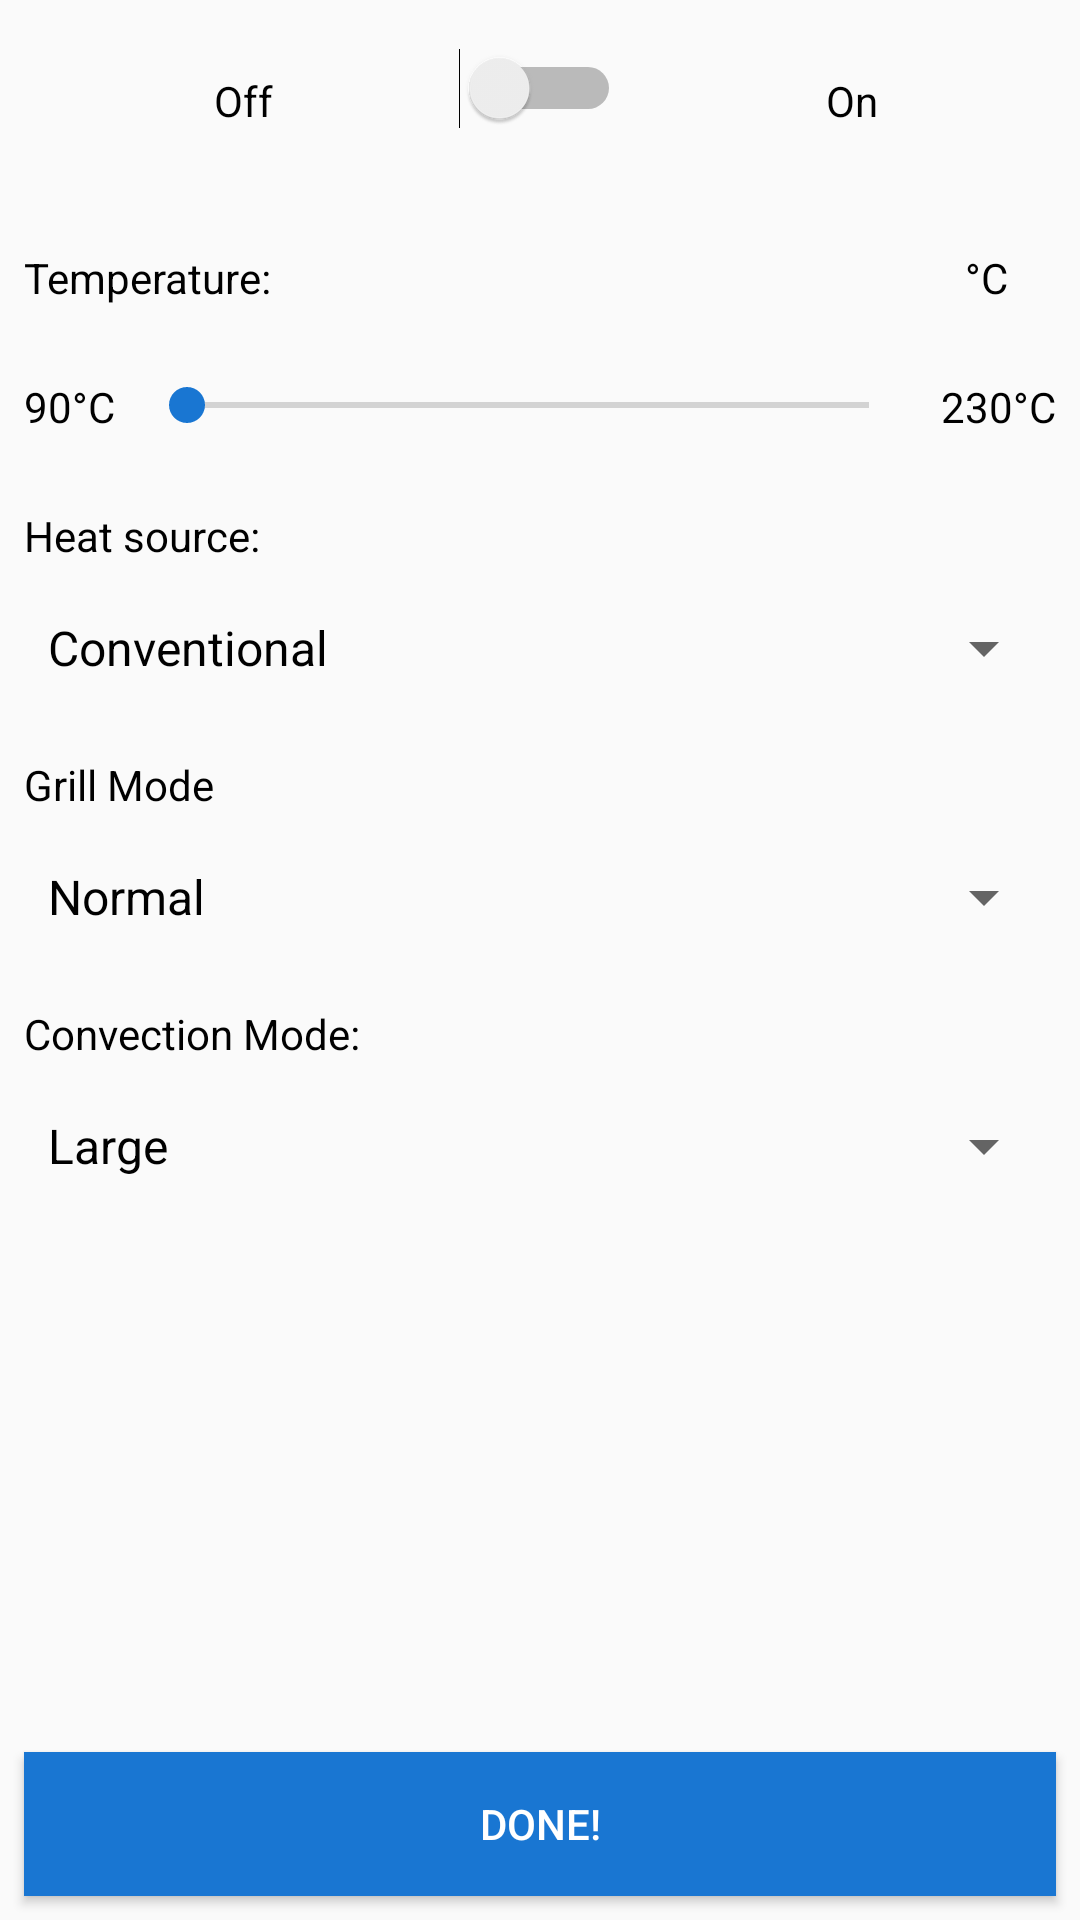

Android layout source for this screen:
<!-- AndroidManifest.xml: application theme AppTheme -->
<!-- res/layout/activity_oven_details.xml -->
<?xml version="1.0" encoding="utf-8"?>
<android.support.constraint.ConstraintLayout xmlns:android="http://schemas.android.com/apk/res/android"
    xmlns:app="http://schemas.android.com/apk/res-auto"
    xmlns:tools="http://schemas.android.com/tools"
    android:layout_width="match_parent"
    android:layout_height="match_parent">


    <Spinner
        android:id="@+id/heat_source_spinner"
        android:layout_width="match_parent"
        android:layout_height="wrap_content"
        android:layout_marginStart="8dp"
        android:layout_marginLeft="8dp"
        android:layout_marginTop="16dp"
        android:layout_marginEnd="8dp"
        android:layout_marginRight="8dp"
        android:entries="@array/heatSource"
        android:spinnerMode="dialog"
        app:layout_constraintEnd_toEndOf="parent"
        app:layout_constraintHorizontal_bias="0.0"
        app:layout_constraintStart_toStartOf="parent"
        app:layout_constraintTop_toBottomOf="@+id/textView40" />

    <Spinner
        android:id="@+id/grill_mode_spinner"
        android:layout_width="match_parent"
        android:layout_height="wrap_content"
        android:layout_marginStart="8dp"
        android:layout_marginLeft="8dp"
        android:layout_marginTop="16dp"
        android:layout_marginEnd="8dp"
        android:layout_marginRight="8dp"
        android:entries="@array/grillMode"
        android:spinnerMode="dialog"
        app:layout_constraintEnd_toEndOf="parent"
        app:layout_constraintHorizontal_bias="0.0"
        app:layout_constraintStart_toStartOf="parent"
        app:layout_constraintTop_toBottomOf="@+id/textView41" />

    <Spinner
        android:id="@+id/convection_mode_spinner"
        android:layout_width="match_parent"
        android:layout_height="wrap_content"
        android:layout_marginStart="8dp"
        android:layout_marginLeft="8dp"
        android:layout_marginTop="16dp"
        android:layout_marginEnd="8dp"
        android:layout_marginRight="8dp"
        android:entries="@array/convectionMode"
        android:spinnerMode="dialog"
        app:layout_constraintEnd_toEndOf="parent"
        app:layout_constraintHorizontal_bias="0.0"
        app:layout_constraintStart_toStartOf="parent"
        app:layout_constraintTop_toBottomOf="@+id/textView42" />

    <SeekBar
        android:id="@+id/oven_seek"
        android:layout_width="0dp"
        android:layout_height="wrap_content"
        android:layout_marginStart="8dp"
        android:layout_marginLeft="8dp"
        android:layout_marginEnd="8dp"
        android:layout_marginRight="8dp"
        android:max="140"
        app:layout_constraintEnd_toStartOf="@+id/textView39"
        app:layout_constraintStart_toEndOf="@+id/textView38"
        app:layout_constraintTop_toTopOf="@+id/textView38" />

    <Switch
        android:id="@+id/oven_switch"
        android:layout_width="wrap_content"
        android:layout_height="wrap_content"
        android:layout_marginTop="16dp"
        app:layout_constraintEnd_toEndOf="parent"
        app:layout_constraintStart_toStartOf="parent"
        app:layout_constraintTop_toTopOf="parent" />

    <Button
        android:id="@+id/done_oven"
        android:layout_width="match_parent"
        android:layout_height="wrap_content"
        android:layout_marginStart="8dp"
        android:layout_marginLeft="8dp"
        android:layout_marginEnd="8dp"
        android:layout_marginRight="8dp"
        android:layout_marginBottom="8dp"
        android:background="@color/ourBlue"
        android:text="Done!"
        android:textColor="@android:color/white"
        app:layout_constraintBottom_toBottomOf="parent"
        app:layout_constraintEnd_toEndOf="parent"
        app:layout_constraintStart_toStartOf="parent" />

    <TextView
        android:id="@+id/textView33"
        android:layout_width="wrap_content"
        android:layout_height="wrap_content"
        android:layout_marginStart="8dp"
        android:layout_marginLeft="8dp"
        android:layout_marginTop="8dp"
        android:text="Off"
        app:layout_constraintEnd_toStartOf="@+id/oven_switch"
        app:layout_constraintHorizontal_bias="0.504"
        app:layout_constraintStart_toStartOf="parent"
        app:layout_constraintTop_toTopOf="@+id/oven_switch" />

    <TextView
        android:id="@+id/textView34"
        android:layout_width="wrap_content"
        android:layout_height="wrap_content"
        android:layout_marginStart="8dp"
        android:layout_marginLeft="8dp"
        android:layout_marginTop="8dp"
        android:layout_marginEnd="8dp"
        android:layout_marginRight="8dp"
        android:text="On"
        app:layout_constraintEnd_toEndOf="parent"
        app:layout_constraintHorizontal_bias="0.504"
        app:layout_constraintStart_toEndOf="@+id/oven_switch"
        app:layout_constraintTop_toTopOf="@+id/oven_switch" />

    <TextView
        android:id="@+id/textView35"
        android:layout_width="wrap_content"
        android:layout_height="wrap_content"
        android:layout_marginStart="8dp"
        android:layout_marginTop="40dp"
        android:layout_marginEnd="256dp"
        android:text="@string/temperature"
        app:layout_constraintEnd_toEndOf="parent"
        app:layout_constraintHorizontal_bias="0.0"
        app:layout_constraintStart_toStartOf="parent"
        app:layout_constraintTop_toBottomOf="@+id/oven_switch" />

    <TextView
        android:id="@+id/textView36"
        android:layout_width="wrap_content"
        android:layout_height="wrap_content"
        android:layout_marginEnd="24dp"
        android:layout_marginRight="24dp"
        android:text="°C"
        app:layout_constraintEnd_toEndOf="parent"
        app:layout_constraintTop_toTopOf="@+id/textView35" />

    <TextView
        android:id="@+id/oven_temp_text"
        android:layout_width="wrap_content"
        android:layout_height="wrap_content"
        android:layout_marginEnd="8dp"
        android:layout_marginRight="8dp"
        app:layout_constraintEnd_toStartOf="@+id/textView36"
        app:layout_constraintTop_toTopOf="@+id/textView35" />

    <TextView
        android:id="@+id/textView38"
        android:layout_width="wrap_content"
        android:layout_height="wrap_content"
        android:layout_marginStart="8dp"
        android:layout_marginLeft="8dp"
        android:layout_marginTop="24dp"
        android:text="90°C"
        app:layout_constraintStart_toStartOf="parent"
        app:layout_constraintTop_toBottomOf="@+id/textView35" />

    <TextView
        android:id="@+id/textView39"
        android:layout_width="wrap_content"
        android:layout_height="wrap_content"
        android:layout_marginEnd="8dp"
        android:layout_marginRight="8dp"
        android:text="230°C"
        app:layout_constraintEnd_toEndOf="parent"
        app:layout_constraintTop_toTopOf="@+id/oven_seek" />

    <TextView
        android:id="@+id/textView40"
        android:layout_width="wrap_content"
        android:layout_height="wrap_content"
        android:layout_marginStart="8dp"
        android:layout_marginLeft="8dp"
        android:layout_marginTop="24dp"
        android:text="@string/heatSourceT"
        app:layout_constraintStart_toStartOf="parent"
        app:layout_constraintTop_toBottomOf="@+id/textView38" />

    <TextView
        android:id="@+id/textView41"
        android:layout_width="wrap_content"
        android:layout_height="wrap_content"
        android:layout_marginStart="8dp"
        android:layout_marginLeft="8dp"
        android:layout_marginTop="24dp"
        android:text="@string/grillModeT"
        app:layout_constraintStart_toStartOf="parent"
        app:layout_constraintTop_toBottomOf="@+id/heat_source_spinner" />

    <TextView
        android:id="@+id/textView42"
        android:layout_width="wrap_content"
        android:layout_height="wrap_content"
        android:layout_marginStart="8dp"
        android:layout_marginLeft="8dp"
        android:layout_marginTop="24dp"
        android:text="@string/convMode"
        app:layout_constraintStart_toStartOf="parent"
        app:layout_constraintTop_toBottomOf="@+id/grill_mode_spinner" />

</android.support.constraint.ConstraintLayout>
<!-- resources referenced by this layout -->
<resources>
  <string-array name="convectionMode">
          <item>Large</item>
          <item>Eco</item>
          <item>Off</item>
      </string-array>
  <string-array name="grillMode">
          <item>Normal</item>
          <item>Eco</item>
          <item>Off</item>
      </string-array>
  <string-array name="heatSource">
          <item>Conventional</item>
          <item>Bottom</item>
          <item>Top</item>
      </string-array>
  <color name="ourBlue">#1976D2</color>
  <string name="convMode">Convection Mode: </string>
  <string name="grillModeT">Grill Mode</string>
  <string name="heatSourceT">Heat source: </string>
  <string name="temperature">Temperature:</string>
  <style name="AppTheme" parent="Theme.AppCompat.Light.DarkActionBar">
          
          <item name="colorPrimary">@color/colorPrimary</item>
          <item name="colorPrimaryDark">@color/colorPrimaryDark</item>
          <item name="colorAccent">@color/colorAccent</item>
          <item name="android:textColor">@color/black</item>
  
  
      </style>
  <color name="colorPrimary">#1976D2</color>
  <color name="colorPrimaryDark">#004ba0</color>
  <color name="colorAccent">#1976D2</color>
  <color name="black">#000000</color>
</resources>
